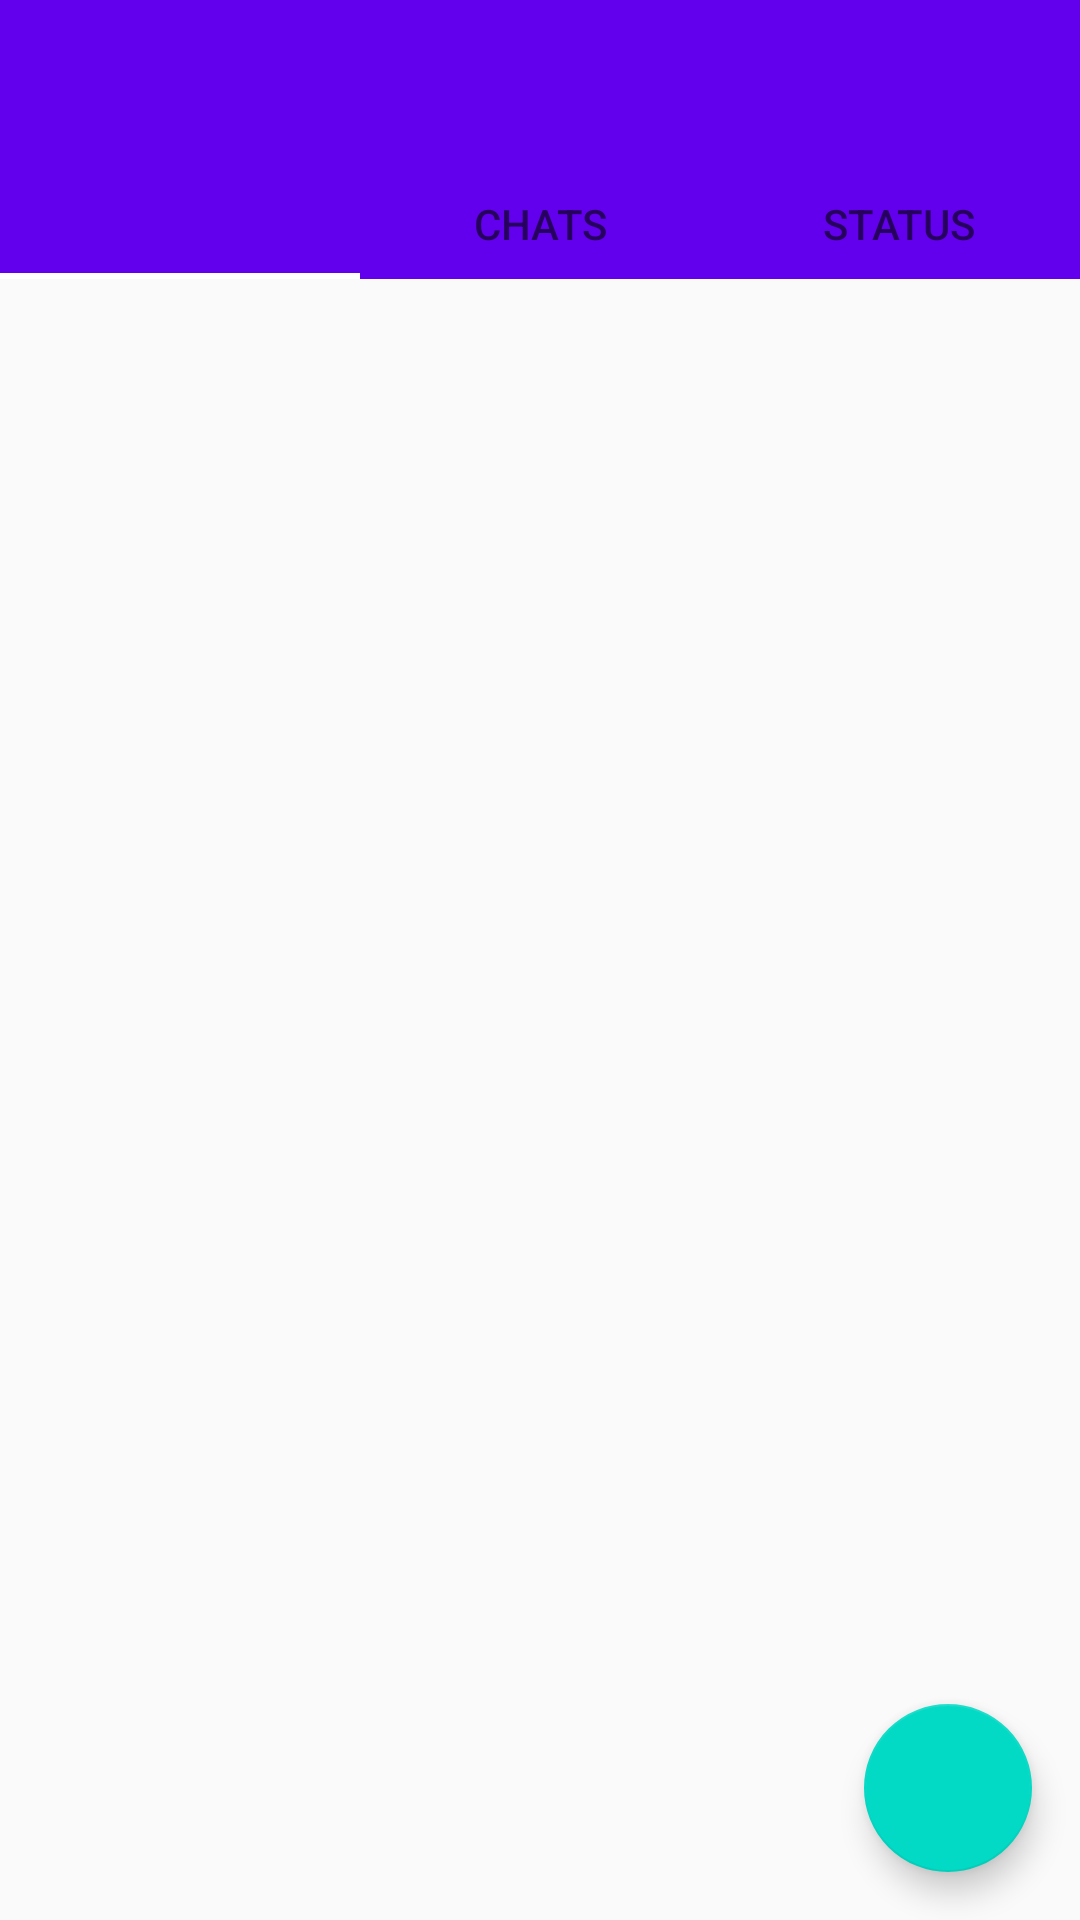

Reconstruct the res/layout file that produces this screen, plus the resources it refers to.
<!-- AndroidManifest.xml: activity theme AppTheme.NoActionBar -->
<!-- res/layout/activity_main.xml -->
<?xml version="1.0" encoding="utf-8"?>
<androidx.constraintlayout.widget.ConstraintLayout xmlns:android="http://schemas.android.com/apk/res/android"
    xmlns:app="http://schemas.android.com/apk/res-auto"
    xmlns:tools="http://schemas.android.com/tools"
    android:layout_width="match_parent"
    android:layout_height="match_parent"
    tools:context=".activity.MainActivity">

    <com.google.android.material.appbar.AppBarLayout
        android:id="@+id/app_bar"
        android:layout_width="match_parent"
        android:layout_height="wrap_content"
        android:theme="@style/AppTheme.AppBarOverlay"
        app:layout_constraintTop_toTopOf="parent" >

        <com.google.android.material.appbar.MaterialToolbar
            android:id="@+id/toolbar"
            android:layout_width="match_parent"
            android:layout_height="?attr/actionBarSize"
            android:background="?attr/colorPrimary"
            app:layout_scrollFlags="scroll|enterAlways"
            app:popupTheme="@style/AppTheme.PopupOverlay"/>

        <com.google.android.material.tabs.TabLayout
            android:id="@+id/tabs"
            android:layout_width="match_parent"
            android:layout_height="37dp"
            app:tabIndicatorColor="@color/white">

            <com.google.android.material.tabs.TabItem
                android:id="@+id/ti_status_update"
                android:layout_width="wrap_content"
                android:layout_height="wrap_content"
                android:icon="@drawable/ic_camera" />

            <com.google.android.material.tabs.TabItem
                android:id="@+id/ti_chat"
                android:layout_width="wrap_content"
                android:layout_height="wrap_content"
                android:text="@string/txt_chats" />

            <com.google.android.material.tabs.TabItem
                android:id="@+id/ti_status"
                android:layout_width="wrap_content"
                android:layout_height="wrap_content"
                android:text="@string/txt_status" />

        </com.google.android.material.tabs.TabLayout>

    </com.google.android.material.appbar.AppBarLayout>

    <androidx.viewpager.widget.ViewPager
        android:id="@+id/container"
        android:layout_width="match_parent"
        android:layout_height="0dp"
        app:layout_behavior="@string/appbar_scrolling_view_behavior"
        app:layout_constraintTop_toBottomOf="@+id/app_bar" />

    <com.google.android.material.floatingactionbutton.FloatingActionButton
        android:id="@+id/fab"
        android:layout_width="wrap_content"
        android:layout_height="wrap_content"
        android:src="@drawable/ic_new_chat"
        app:layout_constraintBottom_toBottomOf="parent"
        app:layout_constraintEnd_toEndOf="parent"
        android:layout_margin="@dimen/dp16"/>


</androidx.constraintlayout.widget.ConstraintLayout>
<!-- resources referenced by this layout -->
<resources>
  <dimen name="dp16">16dp</dimen>
  <string name="txt_chats">Chats</string>
  <string name="txt_status">Status</string>
  <style name="AppTheme.AppBarOverlay" parent="ThemeOverlay.AppCompat.ActionBar" />
  <style name="AppTheme.PopupOverlay" parent="ThemeOverlay.AppCompat.Light" />
  <style name="AppTheme.NoActionBar">
          <item name="windowActionBar">false</item>
          <item name="windowNoTitle">true</item>
          <item name="colorControlNormal">@color/white</item>
      </style>
  <!-- not gathered from this repository: default colours our renderer supplied (Android Studio template values) -->
  <color name="white">#FFFFFFFF</color>
</resources>
